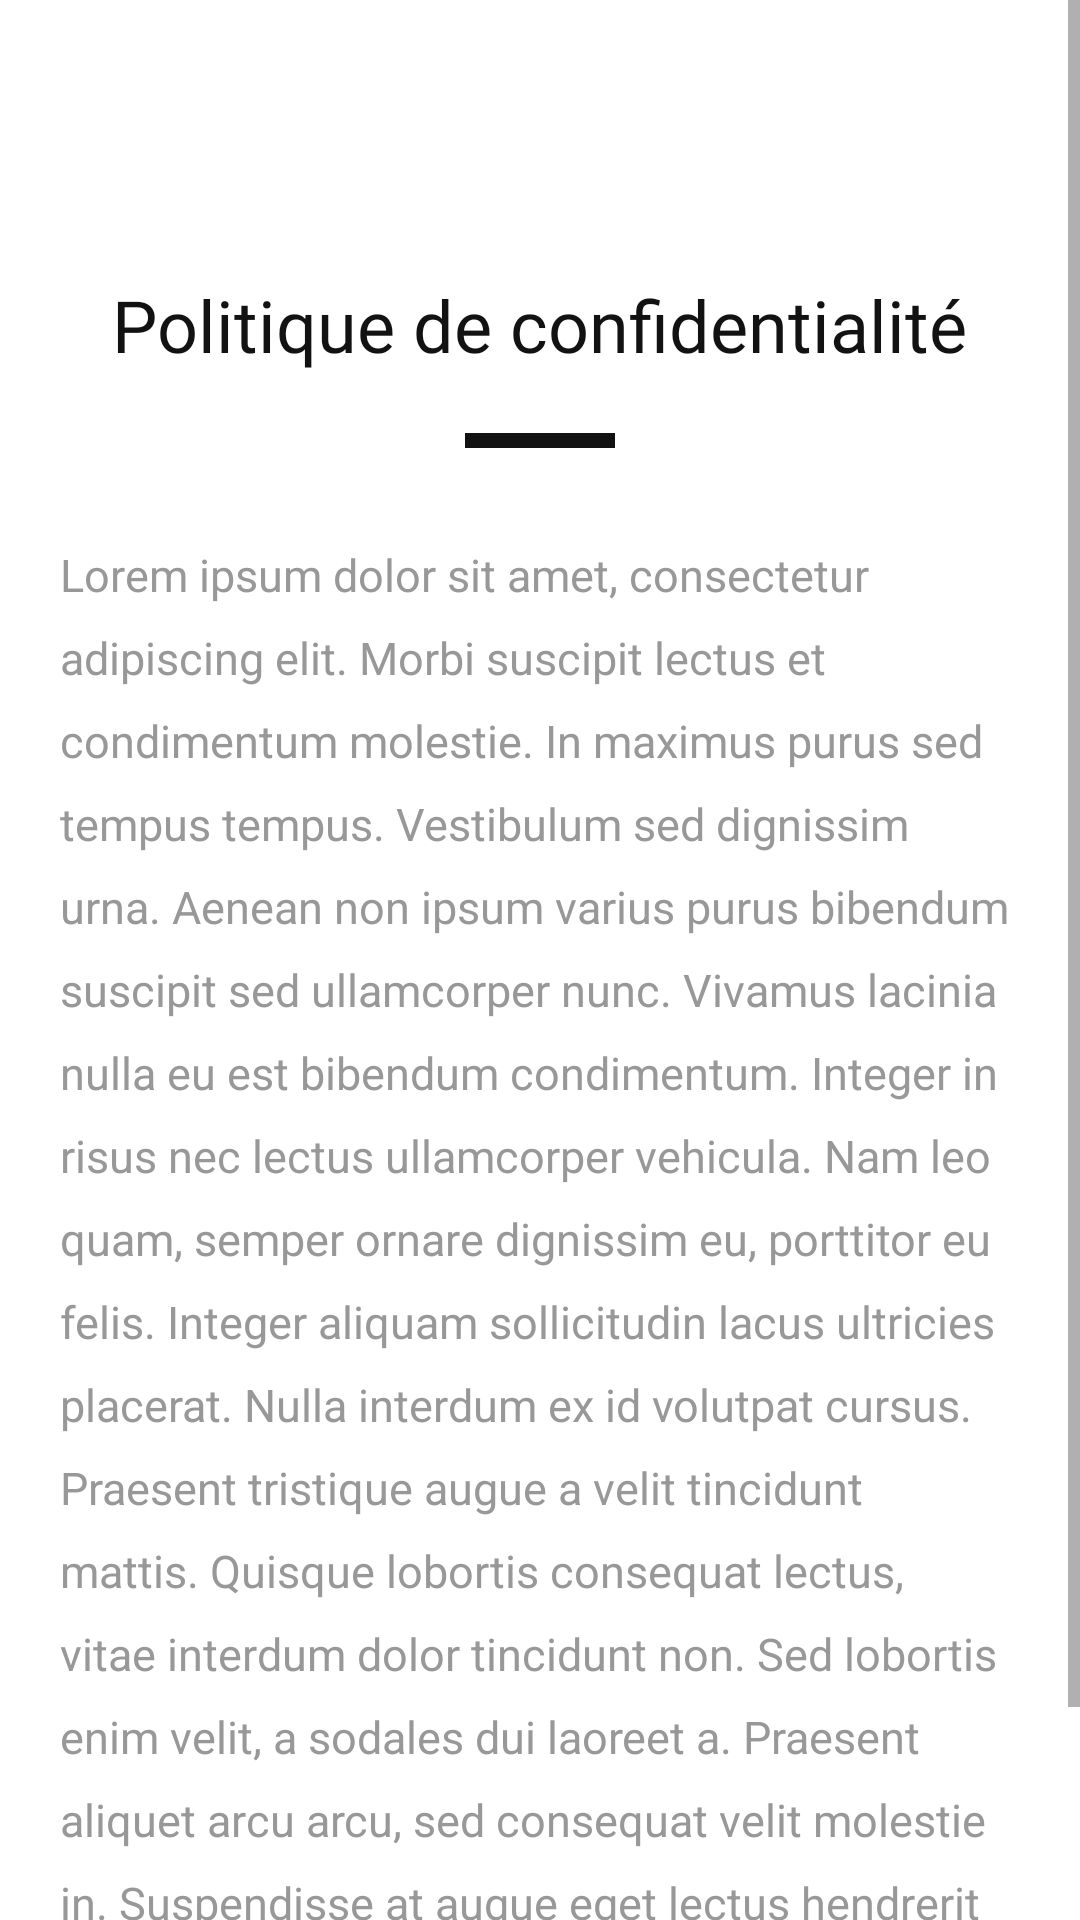

Write the Android layout XML for this screen, with the resource values it uses.
<!-- AndroidManifest.xml: application theme Theme.RCVB -->
<!-- res/layout/fragment_conditions.xml -->
<?xml version="1.0" encoding="utf-8"?>
<ScrollView xmlns:android="http://schemas.android.com/apk/res/android"
    xmlns:app="http://schemas.android.com/apk/res-auto"
    xmlns:tools="http://schemas.android.com/tools"
    android:layout_width="match_parent"
    android:layout_height="match_parent"
    tools:context=".onboarding.fragments.ConditionsFragment">

    <LinearLayout
        android:layout_width="match_parent"
        android:layout_height="wrap_content"
        android:orientation="vertical"
        android:gravity="center"
        android:padding="20dp">

        <TextView
            android:layout_width="wrap_content"
            android:layout_height="wrap_content"
            android:layout_marginTop="72dp"
            android:text="@string/confidentialite"
            android:textSize="24sp"
            android:textColor="@color/dark"
            android:fontFamily="@font/poppins_semibold" />

        <View
            android:layout_width="50dp"
            android:layout_height="5dp"
            android:layout_marginTop="20dp"
            android:background="@color/dark"/>

        <TextView
            android:layout_width="wrap_content"
            android:layout_height="wrap_content"
            android:text="@string/lorem"
            android:textSize="15sp"
            android:textColor="@color/bg_grey"
            android:layout_marginTop="32dp"
            android:lineSpacingExtra="10dp"/>

    </LinearLayout>

</ScrollView>
<!-- resources referenced by this layout -->
<resources>
  <color name="bg_grey">#E48C8C8C</color>
  <color name="dark">#121212</color>
  <string name="confidentialite">Politique de confidentialité</string>
  <string name="lorem">Lorem ipsum dolor sit amet, consectetur adipiscing elit. Morbi suscipit lectus et condimentum molestie. In maximus purus sed tempus tempus. Vestibulum sed dignissim urna. Aenean non ipsum varius purus bibendum suscipit sed ullamcorper nunc. Vivamus lacinia nulla eu est bibendum condimentum. Integer in risus nec lectus ullamcorper vehicula. Nam leo quam, semper ornare dignissim eu, porttitor eu felis. Integer aliquam sollicitudin lacus ultricies placerat. Nulla interdum ex id volutpat cursus. Praesent tristique augue a velit tincidunt mattis. Quisque lobortis consequat lectus, vitae interdum dolor tincidunt non. Sed lobortis enim velit, a sodales dui laoreet a. Praesent aliquet arcu arcu, sed consequat velit molestie in. Suspendisse at augue eget lectus hendrerit congue ac a metus. In laoreet libero sapien, id porta purus tempor at.</string>
  <style name="Theme.RCVB" parent="Theme.MaterialComponents.DayNight.NoActionBar">
          
          <item name="colorPrimary">@color/bg_dark_blue</item>
          <item name="colorPrimaryVariant">@color/dark</item>
          <item name="colorOnPrimary">@color/bg_white</item>
          
          <item name="colorSecondary">@color/bg_yellow</item>
  
          
          <item name="android:statusBarColor" tools:targetApi="l">?attr/colorPrimary</item>
          
      </style>
  <color name="bg_dark_blue">#171C43</color>
  <color name="bg_white">#ffffff</color>
  <color name="bg_yellow">#FFB84D</color>
</resources>
